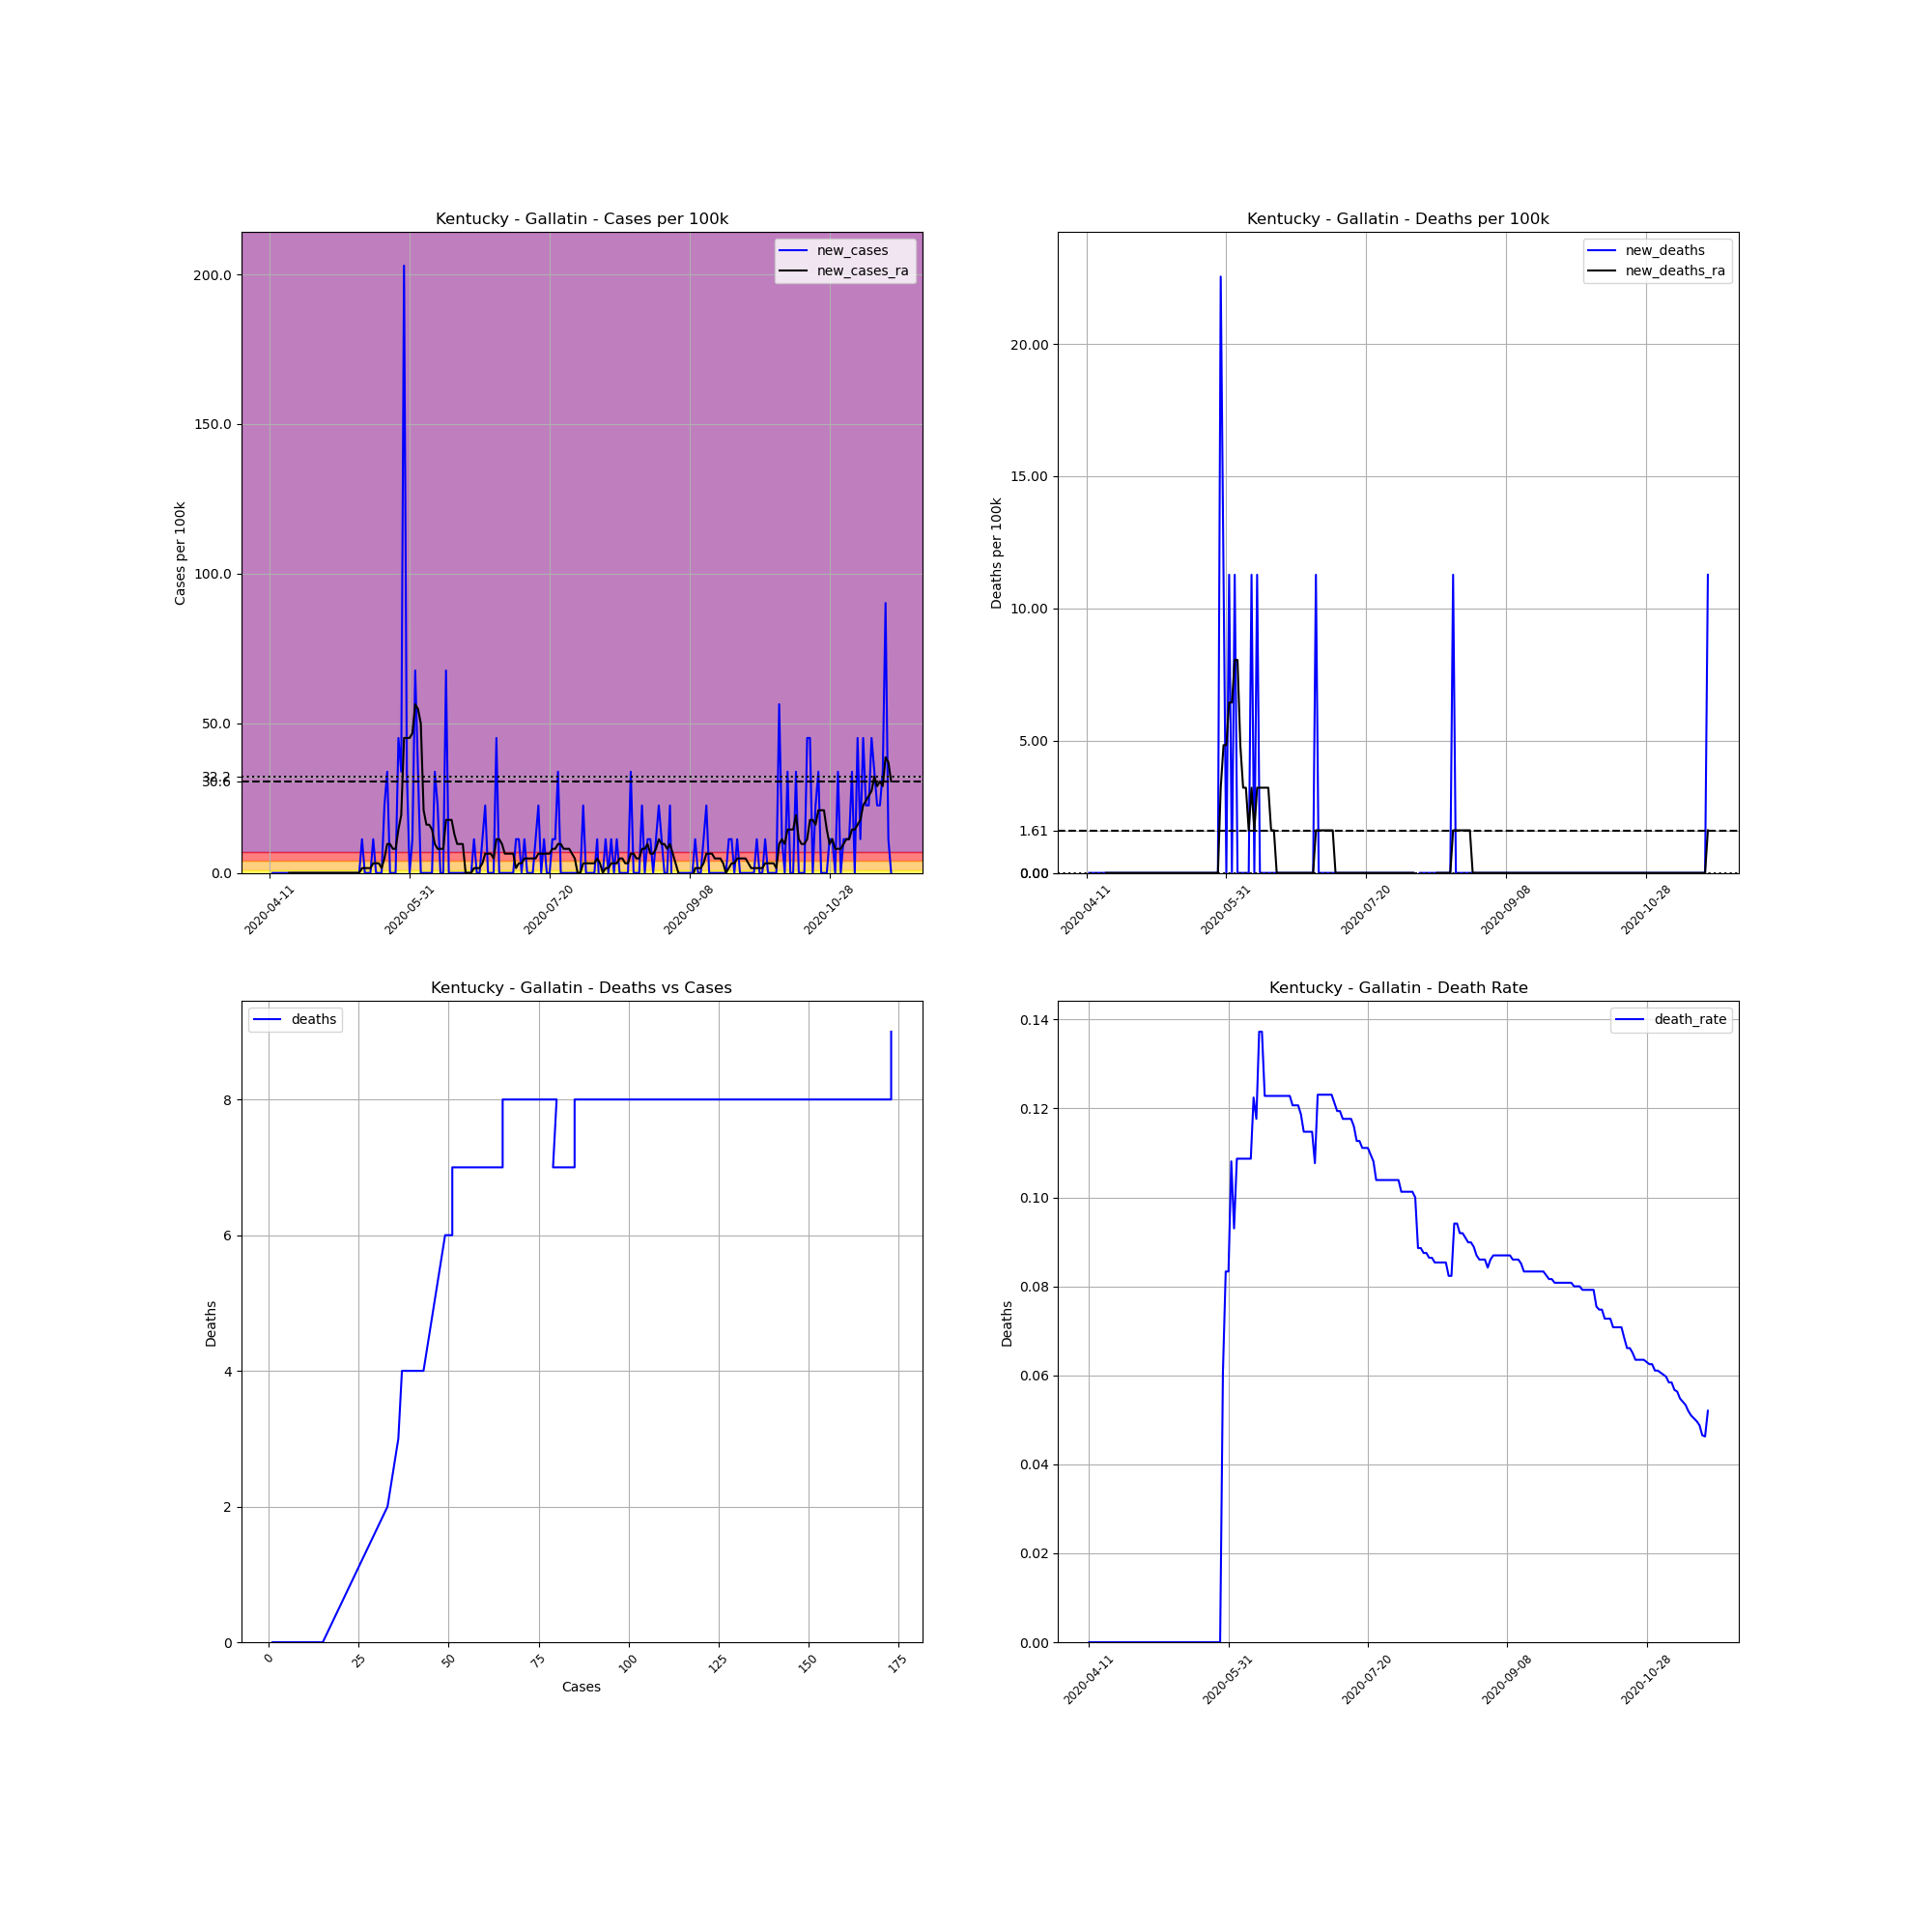

Data behind this chart, as committed beside it:
, date, county, state, fips, cases, deaths, COUNTY, STNAME, CTYNAME, POPESTIMATE2019, cases_per_100k, deaths_per_100k, death_rate, new_cases, new_deaths, new_cases_ra, new_deaths_ra
628617, 2020-04-11, Gallatin, Kentucky, 21077, 1, 0, 77, Kentucky, Gallatin, 8869, 11.28, 0.0, 0.0, , , , 
628618, 2020-04-12, Gallatin, Kentucky, 21077, 1, 0, 77, Kentucky, Gallatin, 8869, 11.28, 0.0, 0.0, 0.0, 0.0, , 
628619, 2020-04-13, Gallatin, Kentucky, 21077, 1, 0, 77, Kentucky, Gallatin, 8869, 11.28, 0.0, 0.0, 0.0, 0.0, , 
628620, 2020-04-14, Gallatin, Kentucky, 21077, 1, 0, 77, Kentucky, Gallatin, 8869, 11.28, 0.0, 0.0, 0.0, 0.0, , 
628621, 2020-04-15, Gallatin, Kentucky, 21077, 1, 0, 77, Kentucky, Gallatin, 8869, 11.28, 0.0, 0.0, 0.0, 0.0, , 
628622, 2020-04-16, Gallatin, Kentucky, 21077, 1, 0, 77, Kentucky, Gallatin, 8869, 11.28, 0.0, 0.0, 0.0, 0.0, , 
628623, 2020-04-17, Gallatin, Kentucky, 21077, 1, 0, 77, Kentucky, Gallatin, 8869, 11.28, 0.0, 0.0, 0.0, 0.0, , 
628624, 2020-04-18, Gallatin, Kentucky, 21077, 1, 0, 77, Kentucky, Gallatin, 8869, 11.28, 0.0, 0.0, 0.0, 0.0, 0.0, 0.0
628625, 2020-04-19, Gallatin, Kentucky, 21077, 1, 0, 77, Kentucky, Gallatin, 8869, 11.28, 0.0, 0.0, 0.0, 0.0, 0.0, 0.0
628626, 2020-04-20, Gallatin, Kentucky, 21077, 1, 0, 77, Kentucky, Gallatin, 8869, 11.28, 0.0, 0.0, 0.0, 0.0, 0.0, 0.0
628627, 2020-04-21, Gallatin, Kentucky, 21077, 1, 0, 77, Kentucky, Gallatin, 8869, 11.28, 0.0, 0.0, 0.0, 0.0, 0.0, 0.0
628628, 2020-04-22, Gallatin, Kentucky, 21077, 1, 0, 77, Kentucky, Gallatin, 8869, 11.28, 0.0, 0.0, 0.0, 0.0, 0.0, 0.0
628629, 2020-04-23, Gallatin, Kentucky, 21077, 1, 0, 77, Kentucky, Gallatin, 8869, 11.28, 0.0, 0.0, 0.0, 0.0, 0.0, 0.0
628630, 2020-04-24, Gallatin, Kentucky, 21077, 1, 0, 77, Kentucky, Gallatin, 8869, 11.28, 0.0, 0.0, 0.0, 0.0, 0.0, 0.0
628631, 2020-04-25, Gallatin, Kentucky, 21077, 1, 0, 77, Kentucky, Gallatin, 8869, 11.28, 0.0, 0.0, 0.0, 0.0, 0.0, 0.0
628632, 2020-04-26, Gallatin, Kentucky, 21077, 1, 0, 77, Kentucky, Gallatin, 8869, 11.28, 0.0, 0.0, 0.0, 0.0, 0.0, 0.0
628633, 2020-04-27, Gallatin, Kentucky, 21077, 1, 0, 77, Kentucky, Gallatin, 8869, 11.28, 0.0, 0.0, 0.0, 0.0, 0.0, 0.0
628634, 2020-04-28, Gallatin, Kentucky, 21077, 1, 0, 77, Kentucky, Gallatin, 8869, 11.28, 0.0, 0.0, 0.0, 0.0, 0.0, 0.0
628635, 2020-04-29, Gallatin, Kentucky, 21077, 1, 0, 77, Kentucky, Gallatin, 8869, 11.28, 0.0, 0.0, 0.0, 0.0, 0.0, 0.0
628636, 2020-04-30, Gallatin, Kentucky, 21077, 1, 0, 77, Kentucky, Gallatin, 8869, 11.28, 0.0, 0.0, 0.0, 0.0, 0.0, 0.0
628637, 2020-05-01, Gallatin, Kentucky, 21077, 1, 0, 77, Kentucky, Gallatin, 8869, 11.28, 0.0, 0.0, 0.0, 0.0, 0.0, 0.0
628638, 2020-05-02, Gallatin, Kentucky, 21077, 1, 0, 77, Kentucky, Gallatin, 8869, 11.28, 0.0, 0.0, 0.0, 0.0, 0.0, 0.0
628639, 2020-05-03, Gallatin, Kentucky, 21077, 1, 0, 77, Kentucky, Gallatin, 8869, 11.28, 0.0, 0.0, 0.0, 0.0, 0.0, 0.0
628640, 2020-05-04, Gallatin, Kentucky, 21077, 1, 0, 77, Kentucky, Gallatin, 8869, 11.28, 0.0, 0.0, 0.0, 0.0, 0.0, 0.0
628641, 2020-05-05, Gallatin, Kentucky, 21077, 1, 0, 77, Kentucky, Gallatin, 8869, 11.28, 0.0, 0.0, 0.0, 0.0, 0.0, 0.0
628642, 2020-05-06, Gallatin, Kentucky, 21077, 1, 0, 77, Kentucky, Gallatin, 8869, 11.28, 0.0, 0.0, 0.0, 0.0, 0.0, 0.0
628643, 2020-05-07, Gallatin, Kentucky, 21077, 1, 0, 77, Kentucky, Gallatin, 8869, 11.28, 0.0, 0.0, 0.0, 0.0, 0.0, 0.0
628644, 2020-05-08, Gallatin, Kentucky, 21077, 1, 0, 77, Kentucky, Gallatin, 8869, 11.28, 0.0, 0.0, 0.0, 0.0, 0.0, 0.0
628645, 2020-05-09, Gallatin, Kentucky, 21077, 1, 0, 77, Kentucky, Gallatin, 8869, 11.28, 0.0, 0.0, 0.0, 0.0, 0.0, 0.0
628646, 2020-05-10, Gallatin, Kentucky, 21077, 1, 0, 77, Kentucky, Gallatin, 8869, 11.28, 0.0, 0.0, 0.0, 0.0, 0.0, 0.0
628647, 2020-05-11, Gallatin, Kentucky, 21077, 1, 0, 77, Kentucky, Gallatin, 8869, 11.28, 0.0, 0.0, 0.0, 0.0, 0.0, 0.0
628648, 2020-05-12, Gallatin, Kentucky, 21077, 1, 0, 77, Kentucky, Gallatin, 8869, 11.28, 0.0, 0.0, 0.0, 0.0, 0.0, 0.0
628649, 2020-05-13, Gallatin, Kentucky, 21077, 1, 0, 77, Kentucky, Gallatin, 8869, 11.28, 0.0, 0.0, 0.0, 0.0, 0.0, 0.0
628650, 2020-05-14, Gallatin, Kentucky, 21077, 2, 0, 77, Kentucky, Gallatin, 8869, 22.55, 0.0, 0.0, 11.28, 0.0, 1.611, 0.0
628651, 2020-05-15, Gallatin, Kentucky, 21077, 2, 0, 77, Kentucky, Gallatin, 8869, 22.55, 0.0, 0.0, 0.0, 0.0, 1.611, 0.0
628652, 2020-05-16, Gallatin, Kentucky, 21077, 2, 0, 77, Kentucky, Gallatin, 8869, 22.55, 0.0, 0.0, 0.0, 0.0, 1.611, 0.0
628653, 2020-05-17, Gallatin, Kentucky, 21077, 2, 0, 77, Kentucky, Gallatin, 8869, 22.55, 0.0, 0.0, 0.0, 0.0, 1.611, 0.0
628654, 2020-05-18, Gallatin, Kentucky, 21077, 3, 0, 77, Kentucky, Gallatin, 8869, 33.83, 0.0, 0.0, 11.28, 0.0, 3.221, 0.0
628655, 2020-05-19, Gallatin, Kentucky, 21077, 3, 0, 77, Kentucky, Gallatin, 8869, 33.83, 0.0, 0.0, 0.0, 0.0, 3.221, 0.0
628656, 2020-05-20, Gallatin, Kentucky, 21077, 3, 0, 77, Kentucky, Gallatin, 8869, 33.83, 0.0, 0.0, 0.0, 0.0, 3.221, 0.0
628657, 2020-05-21, Gallatin, Kentucky, 21077, 3, 0, 77, Kentucky, Gallatin, 8869, 33.83, 0.0, 0.0, 0.0, 0.0, 1.611, 0.0
628658, 2020-05-22, Gallatin, Kentucky, 21077, 5, 0, 77, Kentucky, Gallatin, 8869, 56.38, 0.0, 0.0, 22.55, 0.0, 4.832, 0.0
628659, 2020-05-23, Gallatin, Kentucky, 21077, 8, 0, 77, Kentucky, Gallatin, 8869, 90.2, 0.0, 0.0, 33.83, 0.0, 9.664, 0.0
628660, 2020-05-24, Gallatin, Kentucky, 21077, 8, 0, 77, Kentucky, Gallatin, 8869, 90.2, 0.0, 0.0, 0.0, 0.0, 9.664, 0.0
628661, 2020-05-25, Gallatin, Kentucky, 21077, 8, 0, 77, Kentucky, Gallatin, 8869, 90.2, 0.0, 0.0, 0.0, 0.0, 8.054, 0.0
628662, 2020-05-26, Gallatin, Kentucky, 21077, 8, 0, 77, Kentucky, Gallatin, 8869, 90.2, 0.0, 0.0, 0.0, 0.0, 8.054, 0.0
628663, 2020-05-27, Gallatin, Kentucky, 21077, 12, 0, 77, Kentucky, Gallatin, 8869, 135.3, 0.0, 0.0, 45.1, 0.0, 14.5, 0.0
628664, 2020-05-28, Gallatin, Kentucky, 21077, 15, 0, 77, Kentucky, Gallatin, 8869, 169.1, 0.0, 0.0, 33.83, 0.0, 19.33, 0.0
628665, 2020-05-29, Gallatin, Kentucky, 21077, 33, 2, 77, Kentucky, Gallatin, 8869, 372.1, 22.55, 0.06061, 203, 22.55, 45.1, 3.221
628666, 2020-05-30, Gallatin, Kentucky, 21077, 36, 3, 77, Kentucky, Gallatin, 8869, 405.9, 33.83, 0.08333, 33.83, 11.28, 45.1, 4.832
628667, 2020-05-31, Gallatin, Kentucky, 21077, 36, 3, 77, Kentucky, Gallatin, 8869, 405.9, 33.83, 0.08333, 0.0, 0.0, 45.1, 4.832
628668, 2020-06-01, Gallatin, Kentucky, 21077, 37, 4, 77, Kentucky, Gallatin, 8869, 417.2, 45.1, 0.1081, 11.28, 11.28, 46.71, 6.443
628669, 2020-06-02, Gallatin, Kentucky, 21077, 43, 4, 77, Kentucky, Gallatin, 8869, 484.8, 45.1, 0.09302, 67.65, 0.0, 56.38, 6.443
628670, 2020-06-03, Gallatin, Kentucky, 21077, 46, 5, 77, Kentucky, Gallatin, 8869, 518.7, 56.38, 0.1087, 33.83, 11.28, 54.77, 8.054
628671, 2020-06-04, Gallatin, Kentucky, 21077, 46, 5, 77, Kentucky, Gallatin, 8869, 518.7, 56.38, 0.1087, 0.0, 0.0, 49.93, 8.054
628672, 2020-06-05, Gallatin, Kentucky, 21077, 46, 5, 77, Kentucky, Gallatin, 8869, 518.7, 56.38, 0.1087, 0.0, 0.0, 20.94, 4.832
628673, 2020-06-06, Gallatin, Kentucky, 21077, 46, 5, 77, Kentucky, Gallatin, 8869, 518.7, 56.38, 0.1087, 0.0, 0.0, 16.11, 3.221
628674, 2020-06-07, Gallatin, Kentucky, 21077, 46, 5, 77, Kentucky, Gallatin, 8869, 518.7, 56.38, 0.1087, 0.0, 0.0, 16.11, 3.221
628675, 2020-06-08, Gallatin, Kentucky, 21077, 46, 5, 77, Kentucky, Gallatin, 8869, 518.7, 56.38, 0.1087, 0.0, 0.0, 14.5, 1.611
628676, 2020-06-09, Gallatin, Kentucky, 21077, 49, 6, 77, Kentucky, Gallatin, 8869, 552.5, 67.65, 0.1224, 33.83, 11.28, 9.664, 3.221
... 163 more rows
